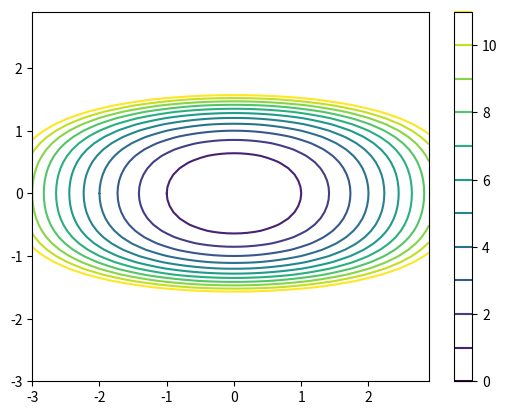

Recreate this plot in Python.
# -*- coding: utf-8 -*-
"""
Created on Fri Apr  8 07:44:00 2022

[redacted]
"""
import matplotlib.pyplot as pp
import numpy as np
from mpl_toolkits.mplot3d import Axes3D


def g(x1, x2):
    return x1**2 + x2**4 + 2 * x2**2


def g_der(x1, x2):
    return np.array([2 * x1, 4 * x2**3 + 4 * x2])


def H_g(x1, x2):
    return np.array([[2, 0], [0, 12 * x2**2 + 4]])


def Rosenbrock(x, y):
    return (x - 1)**2 + 10 * (x**2 - y)**2


def Ros_der(x, y):
    return np.array([40 * x**3 + 2 * x - 2 - 40 * x * y, -20 * x**2 + 20 * y])


def H_Ros(x, y):
    return np.array([[120 * x**2 + 2 - 40 * y, -40 * x], [-40 * x, 20]])


def Surface(a, b, h, f):
    x = np.arange(a, b, h)
    y = np.arange(a, b, h)
    xx, yy = np.meshgrid(x, y)
    fig = pp.figure()
    ax = Axes3D(fig)
    ax.plot_surface(xx, yy, f(xx, yy))
    pp.show()


def Lignes_niveau(a, b, h, f, arg):
    x = np.arange(a, b, h)
    y = np.arange(a, b, h)
    xx, yy = np.meshgrid(x, y)
    pp.figure()
    pp.contour(xx, yy, f(xx, yy), arg)
    pp.colorbar()
    pp.show()


def gradientPasFixe(x0, rho, tol, Nitermax, f_der):
    i = 0
    x = x0.copy()
    x_list = [x]
    while np.linalg.norm(f_der(x[0], x[1])) > tol and i < Nitermax:
        d = -f_der(x[0], x[1])
        x += rho * d
        i += 1
        x_list.append(x.copy())
    return (x, x_list, i)


def gradientPasOptimal(x0, rho, tol, Nitermax, Hf, f_der):

    i = 0
    x = x0
    x_list = [x]
    while np.linalg.norm(f_der(x[0], x[1])) > tol and i < Nitermax:
        d = -f_der(x[0], x[1])
        rho = rechercheDuPas(x, d, rho, 10**-8, 10**4, Hf, f_der)

        x += rho * d
        i += 1
        x_list.append(x)
    return (x, x_list, i)


def rechercheDuPas(x, d, rho, tolR, maxIt, Hf, f_der):
    rho_0 = 10 * rho
    j = 1
    while abs(rho - rho_0) > tolR and j < maxIt:
        phi_p = d.T @ f_der(x[0] + rho * d[0], x[1] + rho * d[1])
        phi_s = d.T @ Hf(x[0] + rho * d[0], x[1] + rho * d[1]) @ d
        rho_0 = rho
        rho = rho - phi_p / phi_s
        j += 1
    return rho


def gradientPreconditionne(x0, rho, tol, Nitermax, H_f, f_der, f):
    pass


Surface(-3, 3, 0.1, g)
Lignes_niveau(-3, 3, 0.1, g, [i for i in range(12)])
x0_1 = np.array([1.2, 1.2]).T
pas_1 = 10**-2
Sol1 = gradientPasFixe(x0_1, pas_1, 10**-4, 10**5, g_der)
Sol2 = gradientPasOptimal(x0_1, pas_1, 10**-4, 10**5, H_g, g_der)
print(Sol1[0], Sol1[2])
print(Sol2[0], Sol2[2])
